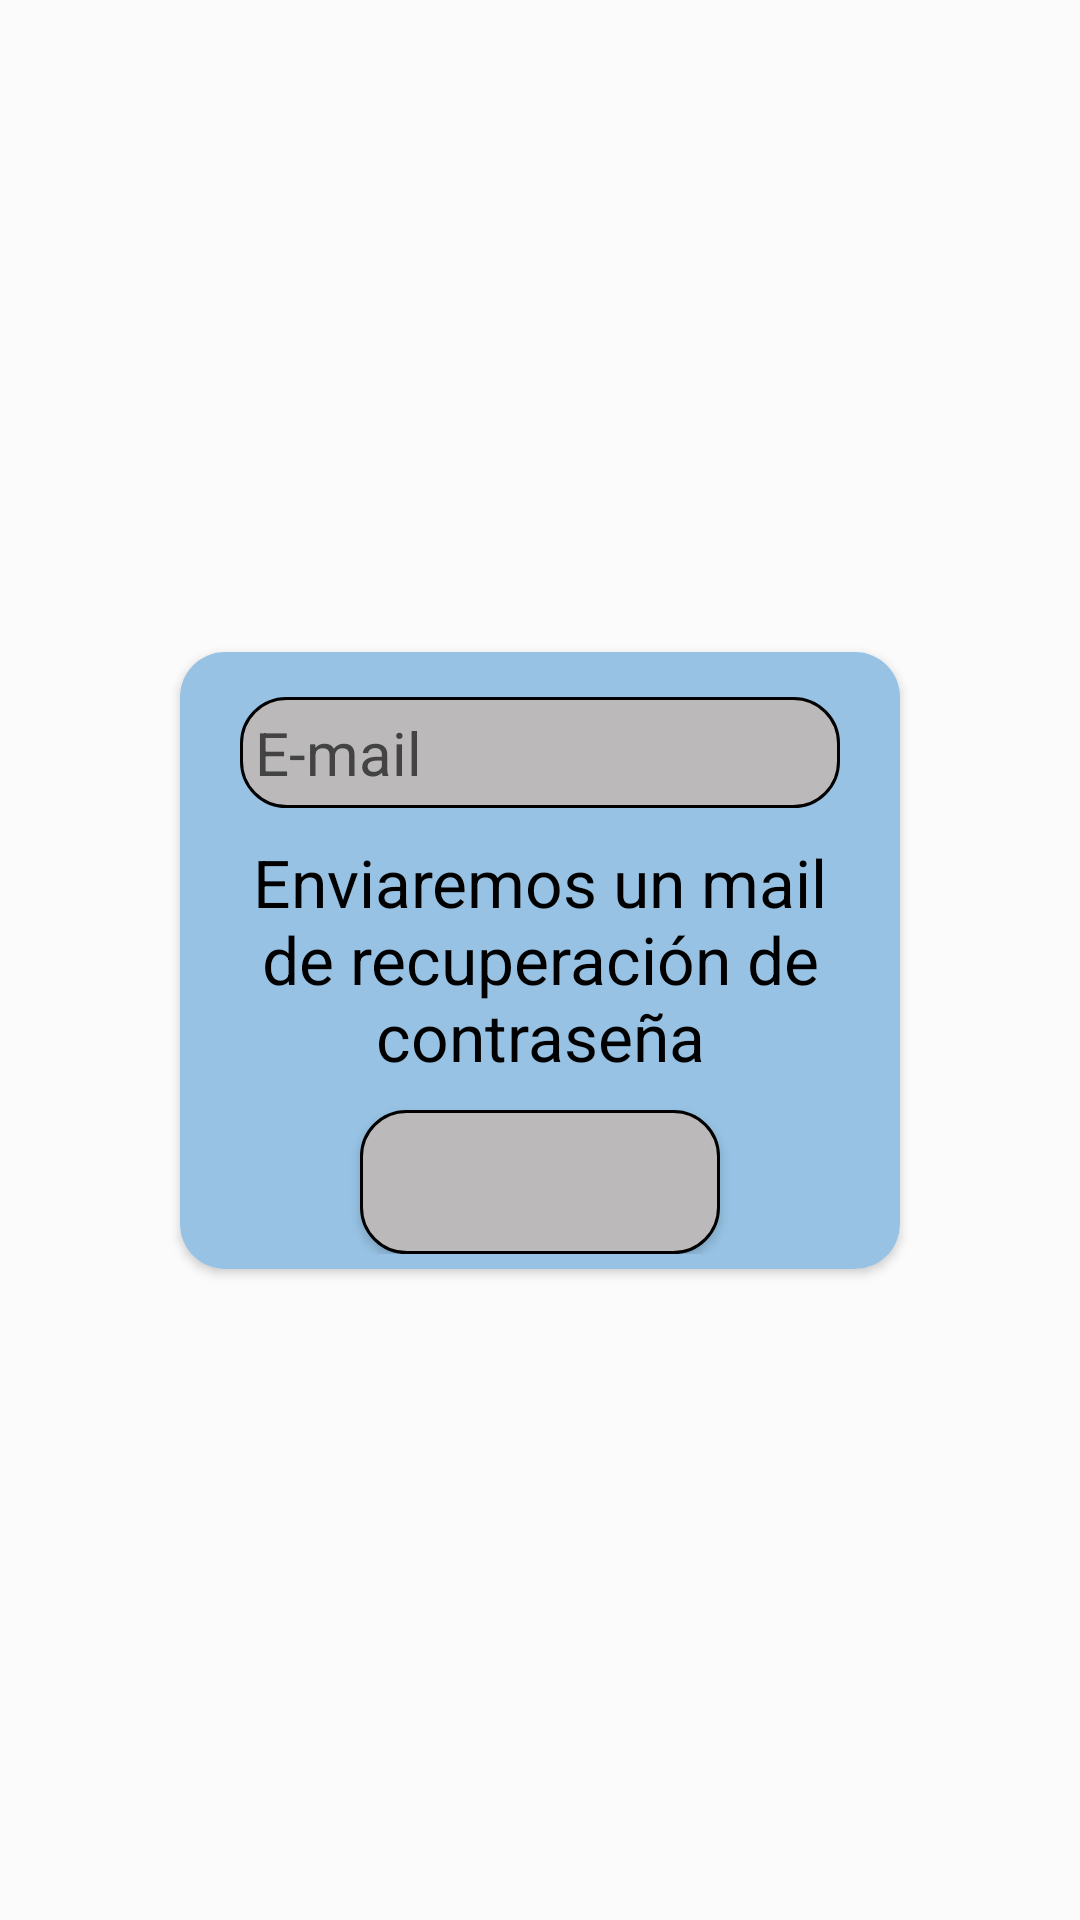

Reconstruct the res/layout file that produces this screen, plus the resources it refers to.
<!-- AndroidManifest.xml: application theme Theme.GeTa -->
<!-- res/layout/restore_passwd.xml -->
<?xml version="1.0" encoding="utf-8"?>
<androidx.constraintlayout.widget.ConstraintLayout
    xmlns:android="http://schemas.android.com/apk/res/android"
    xmlns:app="http://schemas.android.com/apk/res-auto"
    android:id="@+id/restore_passwd"
    android:layout_width="match_parent"
    android:layout_height="match_parent"
    android:background="#3CFFFFFF">

    <androidx.cardview.widget.CardView
        android:layout_width="wrap_content"
        android:layout_height="wrap_content"
        app:cardCornerRadius="15dp"
        app:layout_constraintBottom_toBottomOf="parent"
        app:layout_constraintEnd_toEndOf="parent"
        app:layout_constraintStart_toStartOf="parent"
        app:layout_constraintTop_toTopOf="parent">

    <androidx.constraintlayout.widget.ConstraintLayout
        android:layout_width="wrap_content"
        android:layout_height="wrap_content"
        android:background="@color/light_blue"
        android:paddingStart="20dp"
        android:paddingEnd="20dp"
        android:paddingTop="15dp"
        android:paddingBottom="5dp">

        <EditText
            android:id="@+id/input_email"
            android:layout_width="200dp"
            android:layout_height="wrap_content"
            android:background="@drawable/shape_input"
            android:drawableStart="@drawable/person"
            android:drawablePadding="5dp"
            android:hint="@string/e_mail_short"
            android:inputType="textEmailAddress"
            android:padding="5dp"
            android:textColor="@color/gris_oscuro"
            android:textColorHint="@color/gris_oscuro"
            android:textSize="20sp"
            app:layout_constraintTop_toTopOf="parent"
            app:layout_constraintEnd_toEndOf="parent"
            app:layout_constraintStart_toStartOf="parent"
            app:layout_constraintBottom_toTopOf="@id/input_email"/>

        <TextView
            android:id="@+id/mensaje"
            android:layout_width="200dp"
            android:layout_height="wrap_content"
            android:layout_marginTop="10dp"
            android:layout_marginBottom="10dp"
            android:text="@string/enviaremos_un_mail_de_recuperaci_n_de_contrase_a"
            android:textColor="@color/black"
            android:textSize="22sp"
            android:textAlignment="center"
            app:layout_constraintTop_toBottomOf="@id/input_email"
            app:layout_constraintStart_toStartOf="parent"
            app:layout_constraintEnd_toEndOf="parent"
            app:layout_constraintBottom_toTopOf="@id/aceptar"/>

        <Button
            android:id="@+id/aceptar"
            android:layout_width="120dp"
            android:layout_height="wrap_content"
            android:background="@drawable/shape_button_dark"
            android:textColor="@color/beix"
            android:text="@string/aceptar"
            android:textSize="16sp"
            app:layout_constraintTop_toBottomOf="@id/mensaje"
            app:layout_constraintEnd_toEndOf="parent"
            app:layout_constraintStart_toStartOf="parent"
            app:layout_constraintBottom_toBottomOf="parent"/>

    </androidx.constraintlayout.widget.ConstraintLayout>
    </androidx.cardview.widget.CardView>
</androidx.constraintlayout.widget.ConstraintLayout>
<!-- resources referenced by this layout -->
<resources>
  <color name="beix">#BBB9B9</color>
  <color name="black">#FF000000</color>
  <color name="gris_oscuro">#434343</color>
  <color name="light_blue">#97C2E3</color>
  <!-- drawable shape_button_dark (drawable) -->
  <?xml version="1.0" encoding="utf-8"?>
  <shape
      xmlns:android="http://schemas.android.com/apk/res/android"
      android:shape="rectangle">
  
      <solid
          android:color="@color/beix">
      </solid>
  
      <corners
          android:radius="15dp">
      </corners>
  
      <stroke
          android:width="1dp"
          android:color="@color/black">
      </stroke>
  
      <padding
          android:top="0dp"
          android:right="10dp"
          android:left="10dp"
          android:bottom="0dp">
      </padding>
  
  </shape>
  <!-- drawable shape_input (drawable) -->
  <?xml version="1.0" encoding="utf-8"?>
  <shape
      xmlns:android="http://schemas.android.com/apk/res/android"
      android:shape="rectangle">
  
      <solid
          android:color="@color/beix">
      </solid>
  
      <corners
          android:radius="15dp">
      </corners>
  
      <stroke
          android:width="1dp"
          android:color="@color/black">
      </stroke>
  
      <padding
          android:top="0dp"
          android:right="10dp"
          android:left="10dp"
          android:bottom="0dp">
      </padding>
  </shape>
  <string name="aceptar">Aceptar</string>
  <string name="e_mail_short">E-mail</string>
  <string name="enviaremos_un_mail_de_recuperaci_n_de_contrase_a">Enviaremos un mail de recuperación de contraseña</string>
  <style name="Theme.GeTa" parent="Theme.AppCompat.DayNight">
          
          <item name="colorPrimary">@color/purple_500</item>
          <item name="colorPrimaryVariant">@color/purple_700</item>
          <item name="colorOnPrimary">@color/white</item>
          
          <item name="colorSecondary">@color/teal_200</item>
          <item name="colorSecondaryVariant">@color/teal_700</item>
          <item name="colorOnSecondary">@color/black</item>
          
          <item name="android:statusBarColor">?attr/colorPrimaryVariant</item>
          
          <item name="android:textAllCaps">false</item>
  
          <item name="windowActionBar">false</item>
          <item name="windowNoTitle">true</item>
      </style>
  <color name="purple_500">#FF6200EE</color>
  <color name="purple_700">#FF3700B3</color>
  <color name="white">#FFFFFFFF</color>
  <color name="teal_200">#FF03DAC5</color>
  <color name="teal_700">#FF018786</color>
</resources>
